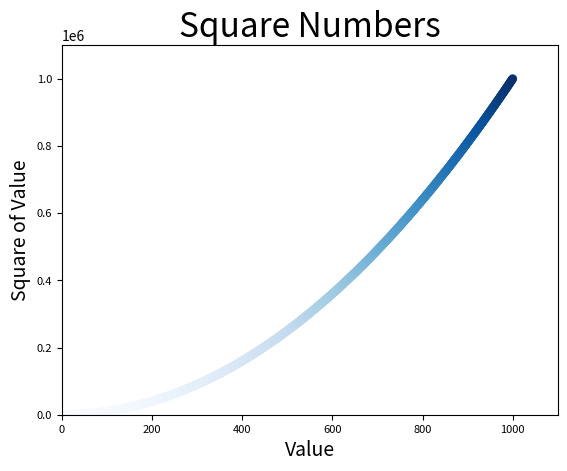

Python code for this plot:
import matplotlib.pyplot as plt


x_values = list(range(1, 1001))
y_values = [x**2 for x in x_values]
plt.scatter(x_values, y_values, c=y_values, cmap=plt.cm.Blues,
            edgecolors='none', s=40)
plt.title("Square Numbers", fontsize=24)
plt.xlabel("Value", fontsize=14)
plt.ylabel("Square of Value", fontsize=14)
plt.tick_params(axis='both', which='major', labelsize=8)
plt.axis([0, 1100, 0, 1100000])
plt.show()
